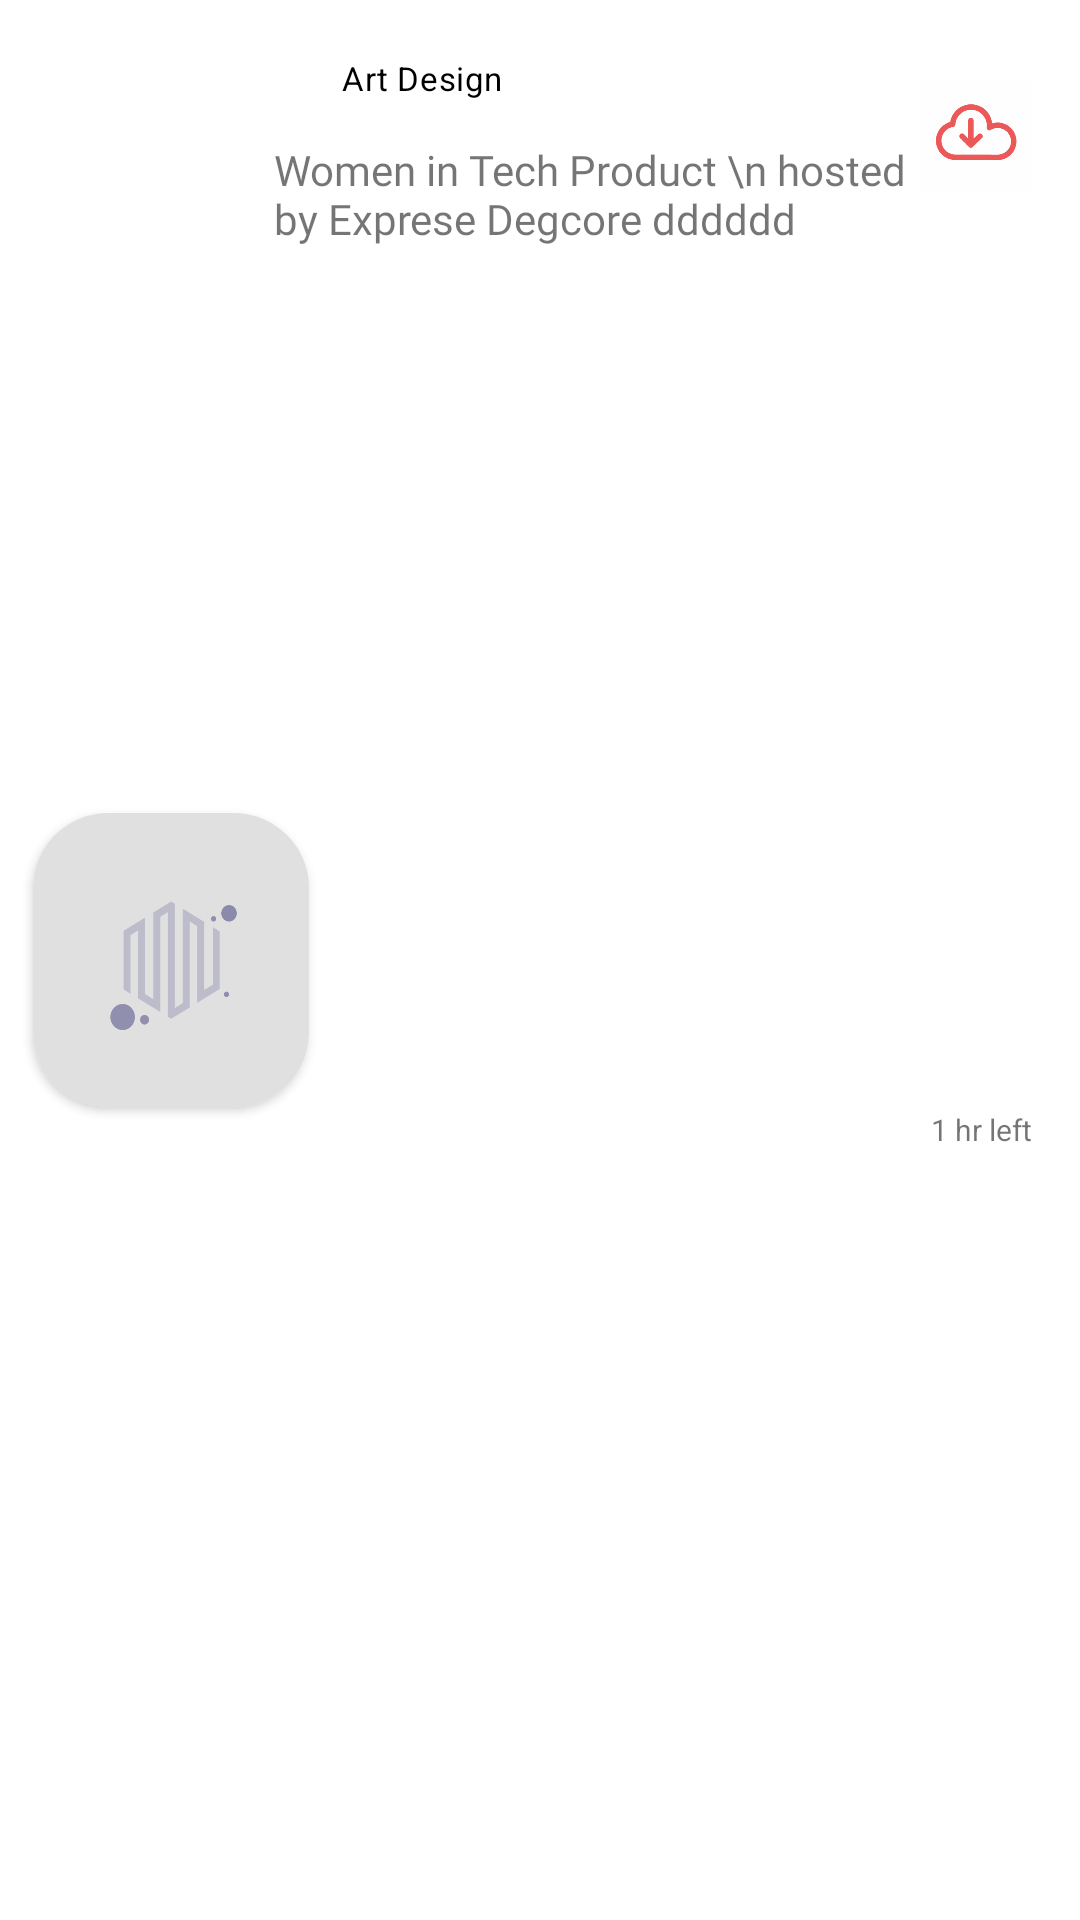

Reconstruct the res/layout file that produces this screen, plus the resources it refers to.
<!-- AndroidManifest.xml: application theme AppTheme -->
<!-- res/layout/podcast_listitem.xml -->
<?xml version="1.0" encoding="utf-8"?>
<androidx.constraintlayout.widget.ConstraintLayout xmlns:android="http://schemas.android.com/apk/res/android"
    xmlns:app="http://schemas.android.com/apk/res-auto"
    xmlns:tools="http://schemas.android.com/tools"
    android:layout_width="match_parent"
    android:background="@color/white"
    android:id="@+id/podcastlayout"
    android:layout_height="120dp"
    android:paddingTop="8dp"
    android:paddingBottom="8dp">


    <androidx.constraintlayout.widget.Guideline
        android:id="@+id/guideline2"
        android:layout_width="wrap_content"
        android:layout_height="wrap_content"
        android:orientation="vertical"
        app:layout_constraintGuide_begin="3dp" />
    <androidx.cardview.widget.CardView
        android:id="@+id/imagecard"
        android:layout_width="92dp"
        android:layout_height="98dp"
        android:layout_marginStart="8dp"
        android:layout_marginTop="32dp"
        android:layout_marginEnd="8dp"
        app:cardCornerRadius="25dp"
        android:layout_marginBottom="32dp"
        app:layout_constraintBottom_toBottomOf="parent"
        app:layout_constraintEnd_toStartOf="@+id/guideline3"
        app:layout_constraintHorizontal_bias="0.0"
        app:layout_constraintStart_toStartOf="@+id/guideline2"
        app:layout_constraintTop_toTopOf="parent">
        <ImageView
            android:id="@+id/podcast_img"
            android:layout_width="match_parent"
            android:layout_height="match_parent"
            android:scaleType="fitXY"
            app:srcCompat="@drawable/placeholder" />
    </androidx.cardview.widget.CardView>

    <androidx.constraintlayout.widget.Guideline
        android:id="@+id/guideline3"
        android:layout_width="wrap_content"
        android:layout_height="wrap_content"
        android:orientation="vertical"
        app:layout_constraintGuide_percent="0.27" />

    <androidx.constraintlayout.widget.Guideline
        android:id="@+id/guideline4"
        android:layout_width="wrap_content"
        android:layout_height="wrap_content"
        android:orientation="vertical"
        app:layout_constraintGuide_end="61dp" />

    <ImageView
        android:id="@+id/download_img"
        android:layout_width="37dp"
        android:layout_height="42dp"
        android:layout_marginTop="16dp"
        android:tint="#ec5757"
        app:layout_constraintEnd_toEndOf="parent"
        app:layout_constraintHorizontal_bias="0.333"
        app:layout_constraintStart_toStartOf="@+id/guideline4"
        app:layout_constraintTop_toTopOf="parent"
        app:srcCompat="@drawable/download" />

    <TextView
        android:id="@+id/podcast_hour"
        android:layout_width="wrap_content"
        android:layout_height="wrap_content"
        android:text="1 hr left"
        android:textColor="@color/text_color_tertary"
        android:textSize="10sp"
        app:layout_constraintBottom_toBottomOf="parent"
        app:layout_constraintEnd_toEndOf="@+id/download_img"
        app:layout_constraintHorizontal_bias="1.0"
        app:layout_constraintStart_toStartOf="@+id/download_img"
        app:layout_constraintTop_toBottomOf="@+id/download_img"
        app:layout_constraintVertical_bias="0.55" />

    <com.google.android.material.chip.Chip
        android:id="@+id/title"
        android:layout_width="wrap_content"
        android:layout_height="33dp"
        android:layout_marginTop="2dp"
        android:text="Art Design"
        android:textColor="@color/black"
        android:textSize="11sp"
        app:chipBackgroundColor="@color/category_1"
        app:layout_constraintBottom_toTopOf="@+id/description"
        app:layout_constraintEnd_toStartOf="@+id/guideline4"
        app:layout_constraintHorizontal_bias="0.038"
        app:layout_constraintStart_toStartOf="@+id/guideline3"
        app:layout_constraintTop_toTopOf="parent"
        app:layout_constraintVertical_bias="0.705"
        app:rippleColor="@color/colorPrimaryDark" />

    <TextView
        android:id="@+id/description"
        android:layout_width="220dp"
        android:layout_height="37dp"
        android:layout_marginTop="4dp"
        android:ellipsize="end"
        android:fontFamily="@font/contrail_one"
        android:maxLines="2"
        android:minLines="2"
        android:text="Women in Tech Product \n hosted by Exprese Degcore dddddd"
        android:textColor="@color/text_color_primary"
        app:layout_constraintEnd_toStartOf="@+id/guideline4"
        app:layout_constraintHorizontal_bias="0.333"
        app:layout_constraintStart_toStartOf="@+id/guideline3"
        app:layout_constraintTop_toBottomOf="@+id/title" />

    <ProgressBar
        android:id="@+id/progressBar"
        android:layout_width="217dp"
        android:layout_height="6dp"
        android:layout_marginTop="10dp"
        android:indeterminateBehavior="repeat"
        android:progress="45"
        style="?android:attr/progressBarStyleHorizontal"
        android:progressBackgroundTint="@color/white"
        android:progressTint="@color/progress_color"
        app:layout_constraintBottom_toBottomOf="parent"
        app:layout_constraintEnd_toStartOf="@+id/guideline4"
        app:layout_constraintHorizontal_bias="0.272"
        app:layout_constraintStart_toStartOf="@+id/guideline3"
        app:layout_constraintTop_toBottomOf="@+id/description"
        app:layout_constraintVertical_bias="0.304" />

</androidx.constraintlayout.widget.ConstraintLayout>
<!-- resources referenced by this layout -->
<resources>
  <color name="black">#000000</color>
  <color name="colorPrimaryDark">#3700B3</color>
  <color name="white">#FFFFFF</color>
  <!-- drawable download: png bitmap (drawable-hdpi, 7728 bytes) -->
  <!-- drawable placeholder: png bitmap (drawable-hdpi, 7287 bytes) -->
  <style name="AppTheme" parent="Theme.MaterialComponents.DayNight.NoActionBar">
          
          <item name="colorPrimary">@color/colorPrimary</item>
          <item name="colorPrimaryDark">@color/colorPrimaryDark</item>
      </style>
  <color name="colorPrimary">#F44336</color>
</resources>
